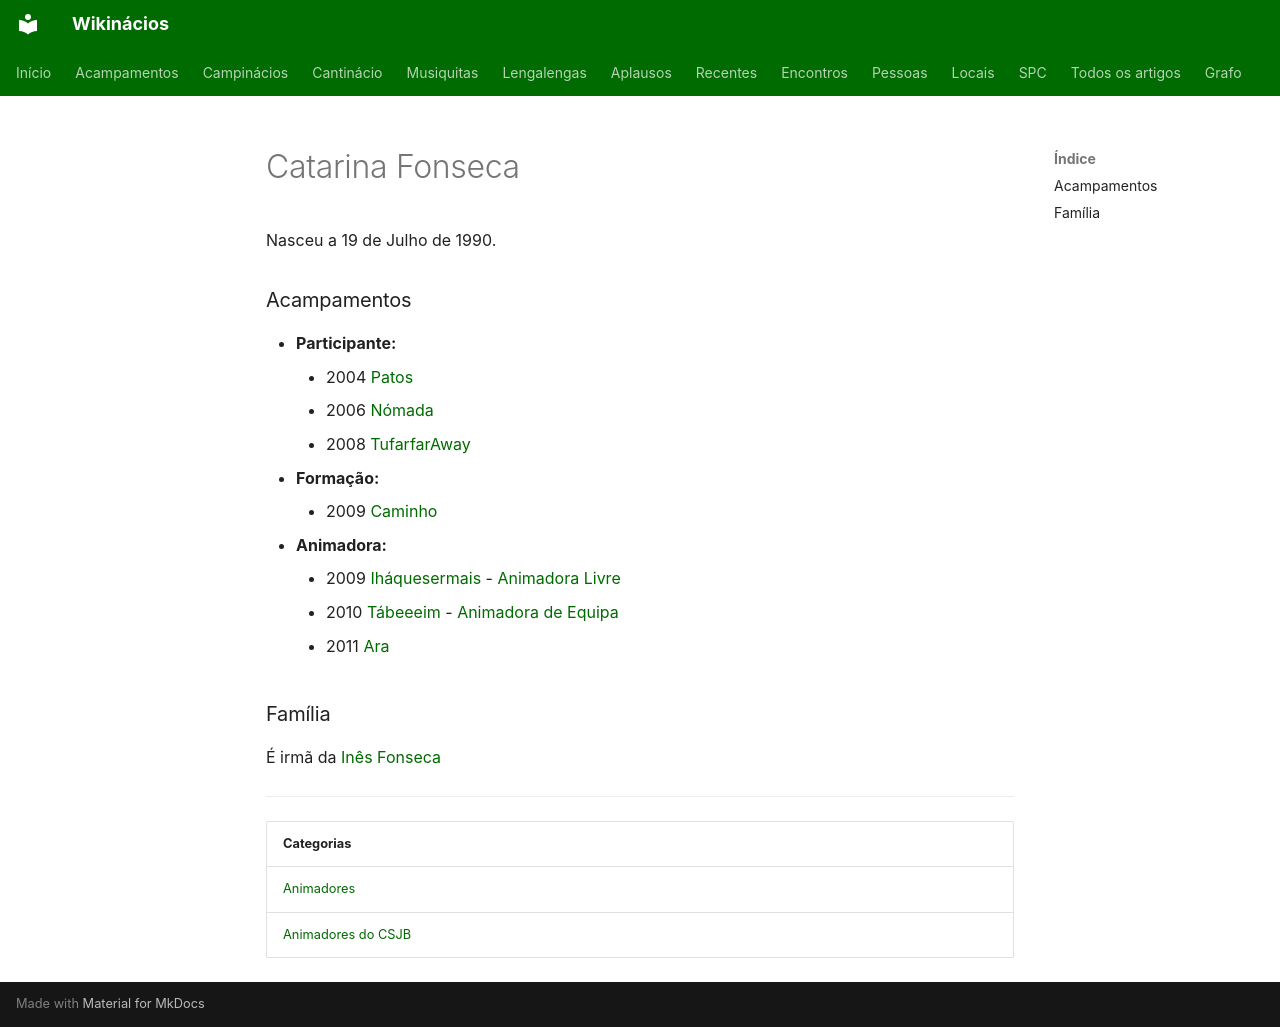

repository: neteinstein/Campinacios · page: Pessoas/C/Catarina Fonseca.html · generator: mkdocs

# Catarina Fonseca

Nasceu a 19 de Julho de 1990.

### Acampamentos

- **Participante:**
    - 2004 [Patos](../../Acampamentos/2004/Patos.md)
    - 2006 [Nómada](../../Acampamentos/2006/N%C3%B3mada.md)
    - 2008 [TufarfarAway](../../Acampamentos/2008/TufarfarAway.md)
- **Formação:**
    - 2009 [Caminho](../../Acampamentos/2009/Caminho.md)
- **Animadora:**
    - 2009 [Iháquesermais](../../Acampamentos/2009/Ih%C3%A1quesermais.md) - [Animadora Livre](../../Cargos/Animador%20Livre.md)
    - 2010 [Tábeeeim](../../Acampamentos/2010/T%C3%A1beeeim.md) - [Animadora de Equipa](../../Cargos/Animador%20de%20Equipa.md)
    - 2011 [Ara](../../Acampamentos/2011/Ara.md)

### Família

É irmã da [Inês Fonseca](../I/In%C3%AAs%20Fonseca.md)

---

| Categorias |
| --- |
| [Animadores](../../Categorias/Animadores.md) |
| [Animadores do CSJB](../../Categorias/Animadores%20do%20CSJB.md) |
